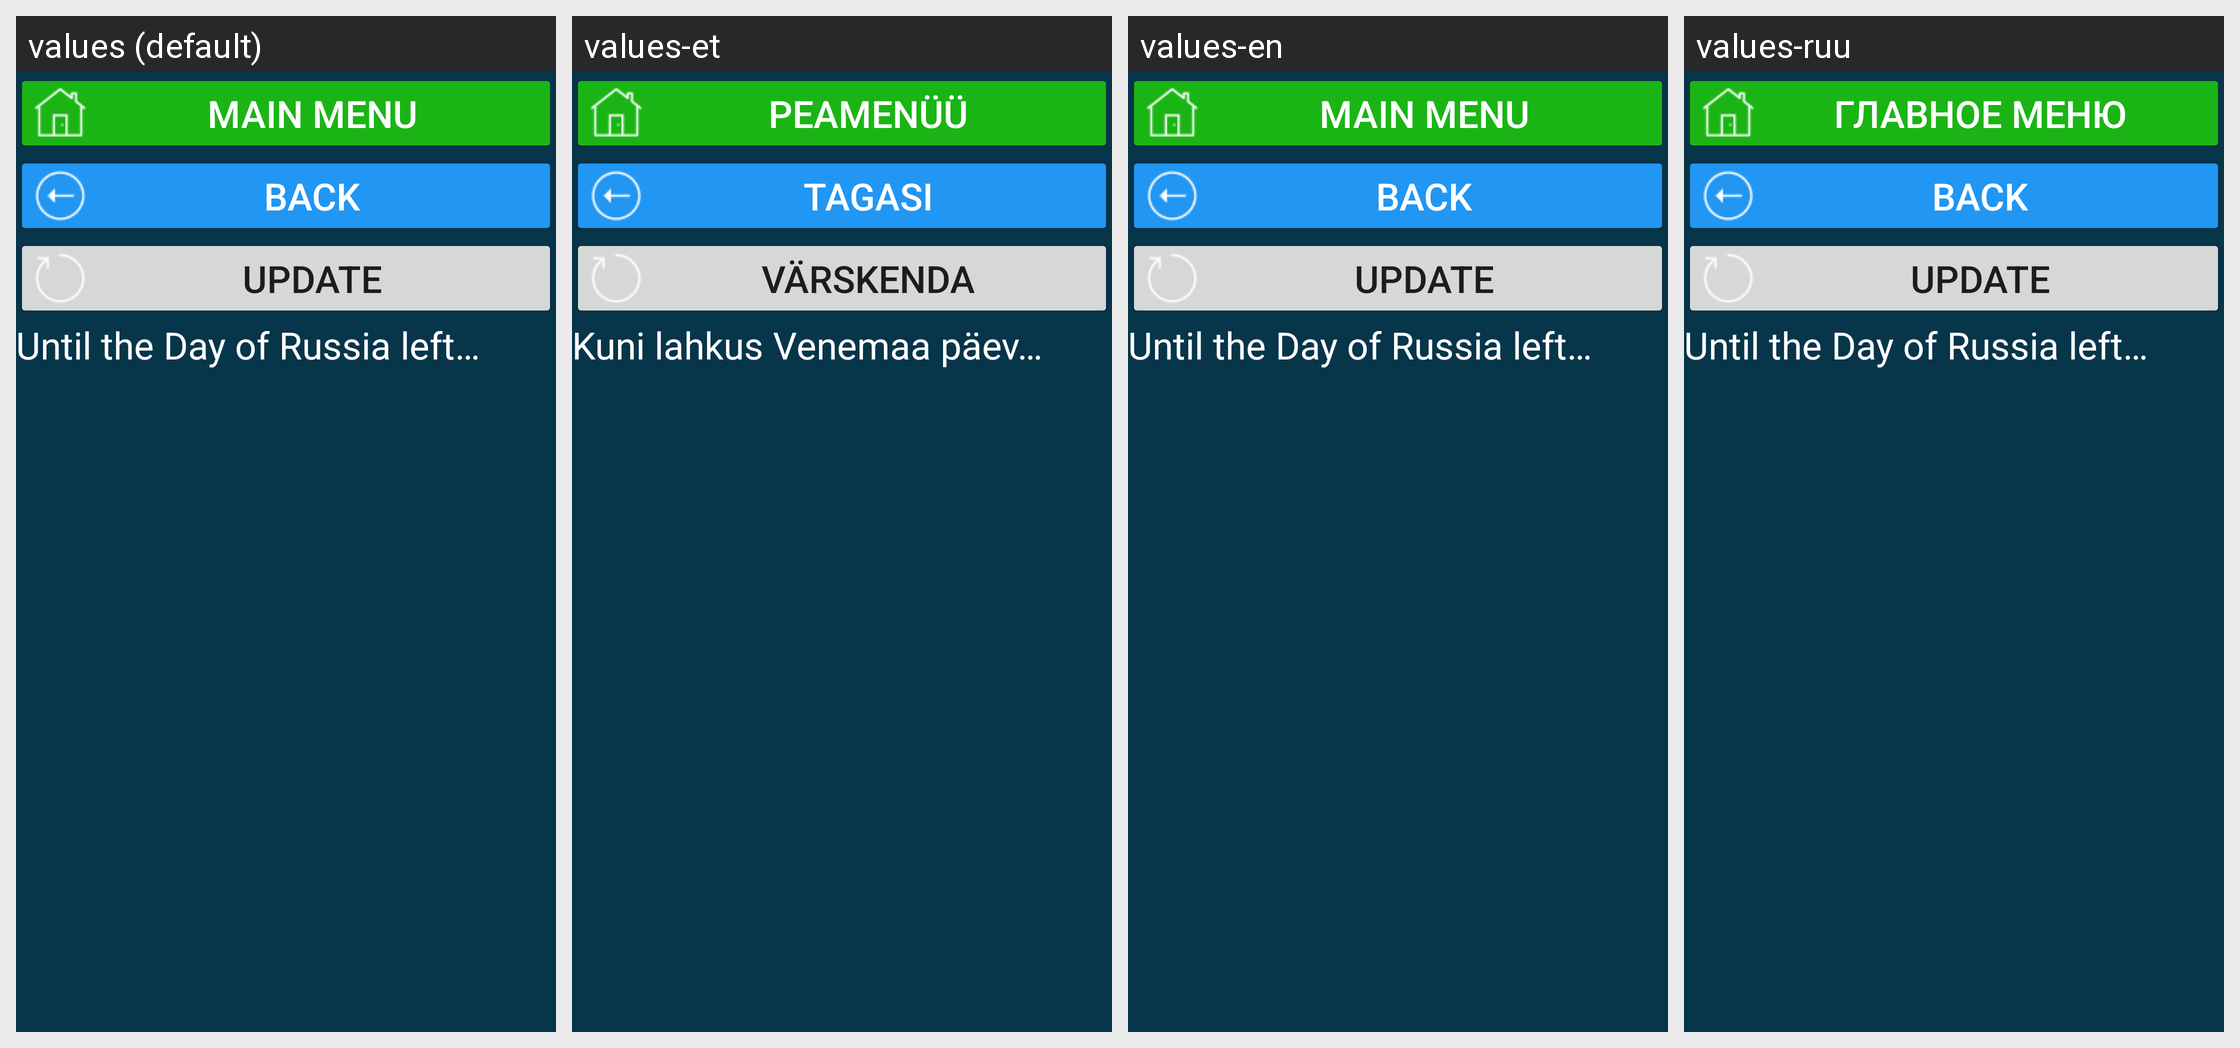

Here is an Android app screen in its default locale and in the app's own translations. Write out the translated-string differences for the strings that appear on this screen.
Android screen res/layout/activity_ru_hol_den_rossii.xml rendered under 4 locales, left to right: values (default), values-et, values-en, values-ruu. Device: Nexus 5 (rendered at 1080×1920; each locale shown at half size, 540×960, under a caption strip naming it); theme Theme.CalculatorData.
Other locales in the repository, not shown: values-de, values-fr, values-kk, values-ru, values-tr, values-uk.
Strings drawn on this screen, with the default value and each locale's value (text and hints the layout hard-codes, and strings that could not be matched under every locale, appear in the picture but are not listed):

main_menu
  values: main menu
  values-et: Peamenüü
  values-en: main menu
  values-ruu: главное меню

b_back_to_holidays_act
  values: back
  values-et: tagasi
  values-en: back
  values-ruu: back  [not translated; the default value is used]

res_b_update
  values: Update
  values-et: Värskenda
  values-en: Update
  values-ruu: Update  [not translated; the default value is used]

res_do_den_rossii
  values: Until the Day of Russia left…
  values-et: Kuni lahkus Venemaa päev…
  values-en: Until the Day of Russia left…
  values-ruu: Until the Day of Russia left…  [not translated; the default value is used]
